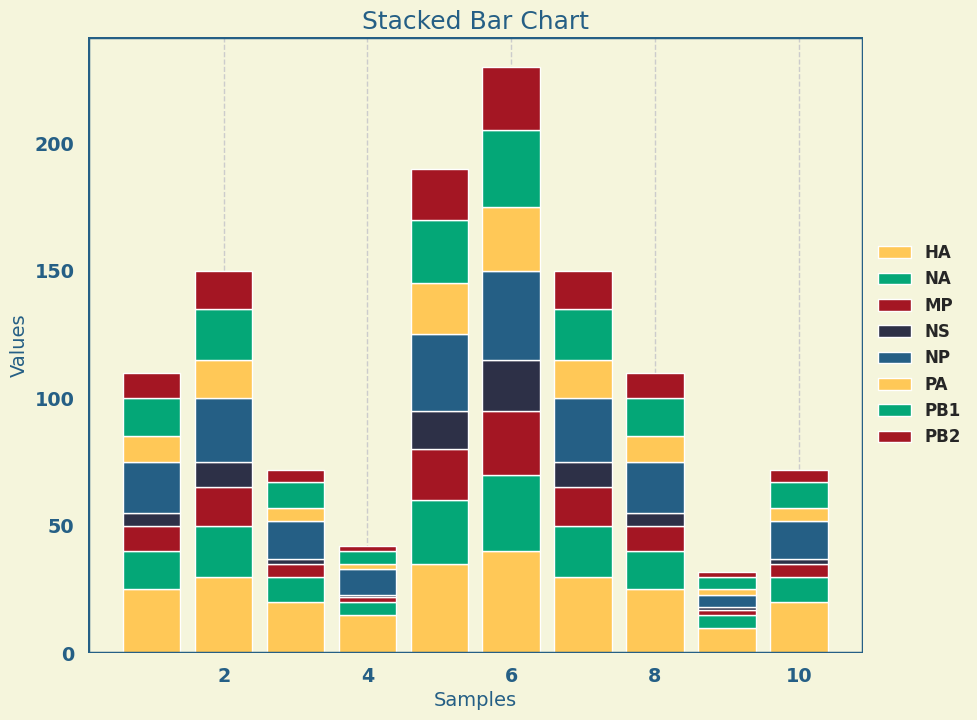

This figure's Python source:
import matplotlib.pyplot as plt
import seaborn as sns
import pandas as pd
from matplotlib.patches import Rectangle
from matplotlib import rcParams

# Set the Bodoni 72 font (assuming it's installed on your system)
rcParams['font.family'] = 'Bodoni 72'
rcParams['font.weight'] = 'bold'

# Data
data = {
    'Sample': list(range(1, 11)),
    'HA': [25, 30, 20, 15, 35, 40, 30, 25, 10, 20],
    'NA': [15, 20, 10, 5, 25, 30, 20, 15, 5, 10],
    'MP': [10, 15, 5, 2, 20, 25, 15, 10, 2, 5],
    'NS': [5, 10, 2, 1, 15, 20, 10, 5, 1, 2],
    'NP': [20, 25, 15, 10, 30, 35, 25, 20, 5, 15],
    'PA': [10, 15, 5, 2, 20, 25, 15, 10, 2, 5],
    'PB1': [15, 20, 10, 5, 25, 30, 20, 15, 5, 10],
    'PB2': [10, 15, 5, 2, 20, 25, 15, 10, 2, 5]
}
df = pd.DataFrame(data)

# Set up the Seaborn style to resemble Vox charts
sns.set_style("whitegrid", {'grid.linestyle': '--'})
sns.set_context("notebook", font_scale=1.25, rc={"lines.linewidth": 2.5})

# Create a custom color palette with the provided colors
custom_palette = ['#FFC857', '#04A777', '#A41623', '#2D3047', '#255F85']

# Create a stacked bar chart
fig, ax = plt.subplots(figsize=(10, 8))
bars = []
for idx, fragment in enumerate(df.columns[1:]):
    if idx == 0:
        bars.append(ax.bar(df['Sample'], df[fragment], label=fragment, color=custom_palette[idx % len(custom_palette)]))
    else:
        bars.append(ax.bar(df['Sample'], df[fragment], bottom=df[df.columns[1:idx+1]].sum(axis=1),
                           label=fragment, color=custom_palette[idx % len(custom_palette)]))

# Customize chart appearance
ax.set_title('Stacked Bar Chart', fontsize=18, color='#255F85')
ax.set_xlabel('Samples', fontsize=14, color='#255F85')
ax.set_ylabel('Values', fontsize=14, color='#255F85')

# Set background color to light beige
fig.patch.set_facecolor('#F5F5DC')
ax.set_facecolor('#F5F5DC')

# Remove default spines
ax.spines['top'].set_visible(False)
ax.spines['right'].set_visible(False)
ax.spines['left'].set_visible(False)
ax.spines['bottom'].set_visible(False)

# Change tick colors
ax.tick_params(axis='x', colors='#255F85')
ax.tick_params(axis='y', colors='#255F85')

# Remove horizontal grid lines
ax.yaxis.grid(False)

# Add a thicker border around the chart area
border = Rectangle((0, 0), 1, 1, transform=ax.transAxes,
                   fill=False, edgecolor='#255F85', linewidth=2.5)
ax.add_patch(border)

# Move the legend outside the plot area, remove the background and border
legend = ax.legend(loc='center left', bbox_to_anchor=(1, 0.5), fontsize=12)
frame = legend.get_frame()
frame.set_facecolor('none')
frame.set_edgecolor('none')

# Show the chart
plt.show()

